Labelled photos from "fish_crops", an image-classification folder in bert093/Pemrograman-Mobile-5-UAS. The possible labels are: fish, non fish.

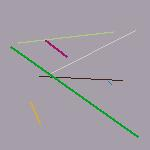
Label: non fish

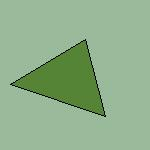
Label: non fish

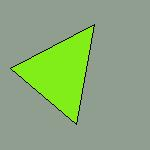
Label: non fish

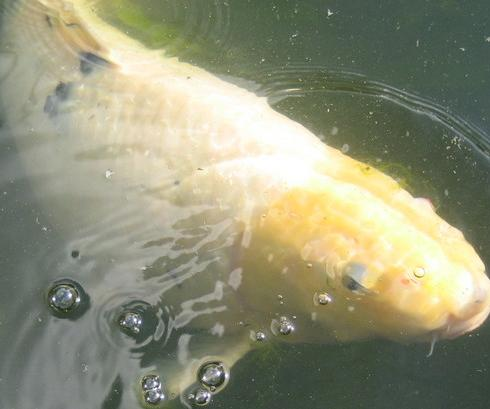
Label: fish

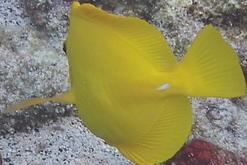
Label: fish

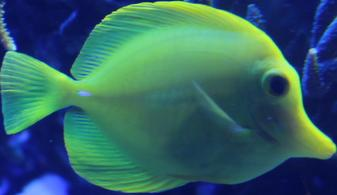
Label: fish
